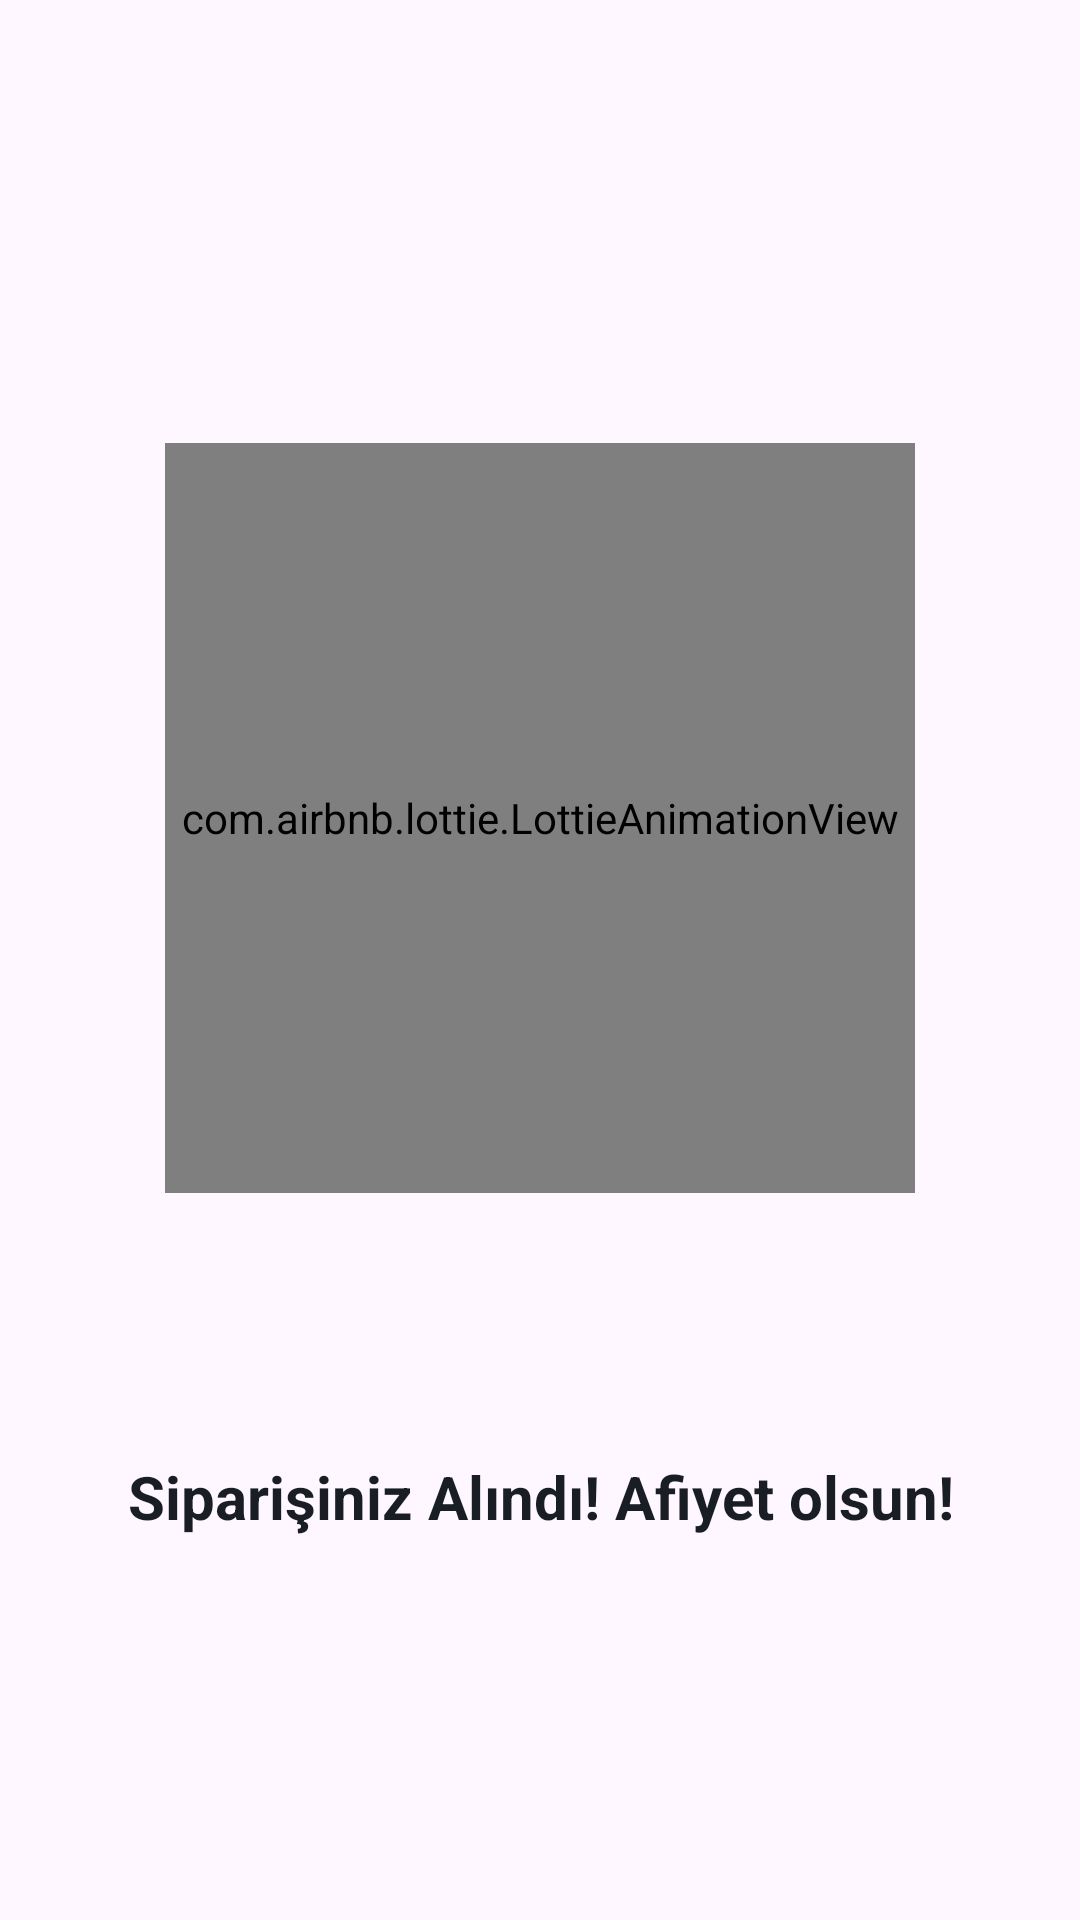

Write the Android layout XML for this screen, with the resource values it uses.
<!-- AndroidManifest.xml: application theme Base.Theme.MyFoodOrderApp -->
<!-- res/layout/order_anim.xml -->
<?xml version="1.0" encoding="utf-8"?>
<androidx.constraintlayout.widget.ConstraintLayout xmlns:android="http://schemas.android.com/apk/res/android"
    xmlns:app="http://schemas.android.com/apk/res-auto"
    android:layout_width="match_parent"
    android:layout_height="match_parent">

    <com.airbnb.lottie.LottieAnimationView
        android:id="@+id/animationView"
        android:layout_width="250dp"
        android:layout_height="250dp"
        android:layout_marginStart="100dp"
        android:layout_marginTop="70dp"
        android:layout_marginEnd="100dp"
        android:layout_marginBottom="10dp"
        app:layout_constraintBottom_toTopOf="@+id/textView"
        app:layout_constraintEnd_toEndOf="parent"
        app:layout_constraintHorizontal_bias="0.5"
        app:layout_constraintStart_toStartOf="parent"
        app:layout_constraintTop_toTopOf="parent"
        app:layout_constraintVertical_bias="0.5"
        app:lottie_autoPlay="true"
        app:lottie_loop="false"
        app:lottie_rawRes="@raw/order_anim" />

    <TextView
        android:id="@+id/textView"
        android:layout_width="wrap_content"
        android:layout_height="wrap_content"
        android:layout_marginBottom="50dp"
        android:text="Siparişiniz Alındı! Afiyet olsun!"
        android:textAlignment="center"
        android:textColor="@color/textColor"
        android:textSize="20sp"
        android:textStyle="bold"
        app:layout_constraintBottom_toBottomOf="parent"
        app:layout_constraintEnd_toEndOf="parent"
        app:layout_constraintStart_toStartOf="parent"
        app:layout_constraintTop_toBottomOf="@+id/animationView" />

</androidx.constraintlayout.widget.ConstraintLayout>
<!-- resources referenced by this layout -->
<resources>
  <color name="textColor">#191E24</color>
  <style name="Base.Theme.MyFoodOrderApp" parent="Theme.Material3.DayNight.NoActionBar">
          
          <item name="android:statusBarColor">@color/pink</item>
          <item name="colorPrimary">@color/pink</item>
          <item name="colorPrimaryDark">@color/pink</item>
  
      </style>
  <color name="pink">#E06A78</color>
</resources>
